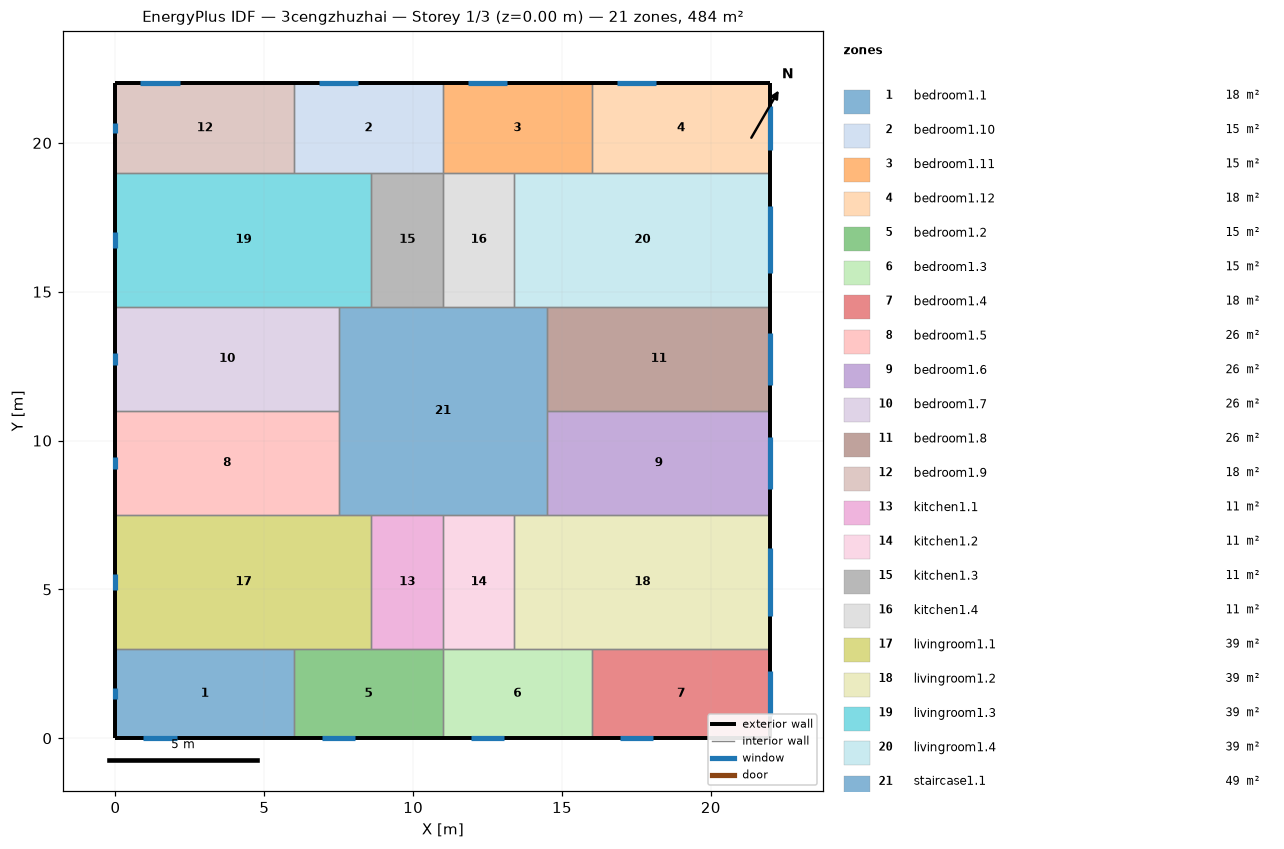
=== STOREY PLAN SPEC (per zone: floor XY polygon, exterior-wall plan segments, windows/doors) ===
zone 1: bedroom1.1  (18.0 m²)
  floor: (6.00, 3.00) (6.00, 0.00) (0.00, 0.00) (0.00, 3.00)
  exterior wall: (0.00, 3.00) – (0.00, 0.00)  [3.0 m]
    window: (0.00, 1.68) – (0.00, 1.32)  [0.5 m²]
  exterior wall: (0.00, 0.00) – (6.00, 0.00)  [6.0 m]
    window: (0.94, 0.00) – (2.06, 0.00)  [1.7 m²]
  interior walls: 2
zone 2: bedroom1.10  (15.0 m²)
  floor: (11.00, 22.00) (11.00, 19.00) (6.00, 19.00) (6.00, 22.00)
  exterior wall: (11.00, 22.00) – (6.00, 22.00)  [5.0 m]
    window: (8.16, 22.00) – (6.84, 22.00)  [2.0 m²]
  interior walls: 4
zone 3: bedroom1.11  (15.0 m²)
  floor: (16.00, 22.00) (16.00, 19.00) (11.00, 19.00) (11.00, 22.00)
  exterior wall: (16.00, 22.00) – (11.00, 22.00)  [5.0 m]
    window: (13.16, 22.00) – (11.84, 22.00)  [2.0 m²]
  interior walls: 4
zone 4: bedroom1.12  (18.0 m²)
  floor: (22.00, 22.00) (22.00, 19.00) (16.00, 19.00) (16.00, 22.00)
  exterior wall: (22.00, 19.00) – (22.00, 22.00)  [3.0 m]
    window: (22.00, 19.75) – (22.00, 21.25)  [2.3 m²]
  exterior wall: (22.00, 22.00) – (16.00, 22.00)  [6.0 m]
    window: (18.16, 22.00) – (16.84, 22.00)  [2.0 m²]
  interior walls: 2
zone 5: bedroom1.2  (15.0 m²)
  floor: (11.00, 3.00) (11.00, 0.00) (6.00, 0.00) (6.00, 3.00)
  exterior wall: (6.00, 0.00) – (11.00, 0.00)  [5.0 m]
    window: (6.94, 0.00) – (8.06, 0.00)  [1.7 m²]
  interior walls: 4
zone 6: bedroom1.3  (15.0 m²)
  floor: (16.00, 3.00) (16.00, 0.00) (11.00, 0.00) (11.00, 3.00)
  exterior wall: (11.00, 0.00) – (16.00, 0.00)  [5.0 m]
    window: (11.94, 0.00) – (13.06, 0.00)  [1.7 m²]
  interior walls: 4
zone 7: bedroom1.4  (18.0 m²)
  floor: (22.00, 3.00) (22.00, 0.00) (16.00, 0.00) (16.00, 3.00)
  exterior wall: (16.00, 0.00) – (22.00, 0.00)  [6.0 m]
    window: (16.94, 0.00) – (18.06, 0.00)  [1.7 m²]
  exterior wall: (22.00, 0.00) – (22.00, 3.00)  [3.0 m]
    window: (22.00, 0.75) – (22.00, 2.25)  [2.3 m²]
  interior walls: 2
zone 8: bedroom1.5  (26.2 m²)
  floor: (7.50, 11.00) (7.50, 7.50) (0.00, 7.50) (0.00, 11.00)
  exterior wall: (0.00, 11.00) – (0.00, 7.50)  [3.5 m]
    window: (0.00, 9.46) – (0.00, 9.04)  [0.6 m²]
  interior walls: 3
zone 9: bedroom1.6  (26.2 m²)
  floor: (22.00, 11.00) (22.00, 7.50) (14.50, 7.50) (14.50, 11.00)
  exterior wall: (22.00, 7.50) – (22.00, 11.00)  [3.5 m]
    window: (22.00, 8.37) – (22.00, 10.13)  [2.6 m²]
  interior walls: 3
zone 10: bedroom1.7  (26.2 m²)
  floor: (7.50, 14.50) (7.50, 11.00) (0.00, 11.00) (0.00, 14.50)
  exterior wall: (0.00, 14.50) – (0.00, 11.00)  [3.5 m]
    window: (0.00, 12.96) – (0.00, 12.54)  [0.6 m²]
  interior walls: 3
zone 11: bedroom1.8  (26.2 m²)
  floor: (22.00, 14.50) (22.00, 11.00) (14.50, 11.00) (14.50, 14.50)
  exterior wall: (22.00, 11.00) – (22.00, 14.50)  [3.5 m]
    window: (22.00, 11.87) – (22.00, 13.63)  [2.6 m²]
  interior walls: 3
zone 12: bedroom1.9  (18.0 m²)
  floor: (6.00, 22.00) (6.00, 19.00) (0.00, 19.00) (0.00, 22.00)
  exterior wall: (0.00, 22.00) – (0.00, 19.00)  [3.0 m]
    window: (0.00, 20.68) – (0.00, 20.32)  [0.5 m²]
  exterior wall: (6.00, 22.00) – (0.00, 22.00)  [6.0 m]
    window: (2.16, 22.00) – (0.84, 22.00)  [2.0 m²]
  interior walls: 2
zone 13: kitchen1.1  (10.8 m²)
  floor: (11.00, 7.50) (11.00, 3.00) (8.60, 3.00) (8.60, 7.50)
  interior walls: 4
zone 14: kitchen1.2  (10.8 m²)
  floor: (13.40, 7.50) (13.40, 3.00) (11.00, 3.00) (11.00, 7.50)
  interior walls: 4
zone 15: kitchen1.3  (10.8 m²)
  floor: (11.00, 19.00) (11.00, 14.50) (8.60, 14.50) (8.60, 19.00)
  interior walls: 4
zone 16: kitchen1.4  (10.8 m²)
  floor: (13.40, 19.00) (13.40, 14.50) (11.00, 14.50) (11.00, 19.00)
  interior walls: 4
zone 17: livingroom1.1  (38.7 m²)
  floor: (8.60, 7.50) (8.60, 3.00) (0.00, 3.00) (0.00, 7.50)
  exterior wall: (0.00, 7.50) – (0.00, 3.00)  [4.5 m]
    window: (0.00, 5.52) – (0.00, 4.98)  [0.8 m²]
  interior walls: 5
zone 18: livingroom1.2  (38.7 m²)
  floor: (22.00, 7.50) (22.00, 3.00) (13.40, 3.00) (13.40, 7.50)
  exterior wall: (22.00, 3.00) – (22.00, 7.50)  [4.5 m]
    window: (22.00, 4.12) – (22.00, 6.38)  [3.4 m²]
  interior walls: 5
zone 19: livingroom1.3  (38.7 m²)
  floor: (8.60, 19.00) (8.60, 14.50) (0.00, 14.50) (0.00, 19.00)
  exterior wall: (0.00, 19.00) – (0.00, 14.50)  [4.5 m]
    window: (0.00, 17.02) – (0.00, 16.48)  [0.8 m²]
  interior walls: 5
zone 20: livingroom1.4  (38.7 m²)
  floor: (22.00, 19.00) (22.00, 14.50) (13.40, 14.50) (13.40, 19.00)
  exterior wall: (22.00, 14.50) – (22.00, 19.00)  [4.5 m]
    window: (22.00, 15.62) – (22.00, 17.88)  [3.4 m²]
  interior walls: 5
zone 21: staircase1.1  (49.0 m²)
  floor: (14.50, 14.50) (14.50, 7.50) (7.50, 7.50) (7.50, 14.50)
  interior walls: 12

=== DERIVED (storey summary) ===
Building: 3cengzhuzhai
Storey: 1 of 3  (floor level z = 0.00 m)
Storey gross floor area: 484.0 m²
Zones on this storey: 21
  - bedroom1.1: floor 18.0 m²; exterior wall 9.0 m (27.0 m²); 2 window(s) 2.2 m²; WWR 8.2%
  - bedroom1.10: floor 15.0 m²; exterior wall 5.0 m (15.0 m²); 1 window(s) 2.0 m²; WWR 13.2%
  - bedroom1.11: floor 15.0 m²; exterior wall 5.0 m (15.0 m²); 1 window(s) 2.0 m²; WWR 13.2%
  - bedroom1.12: floor 18.0 m²; exterior wall 9.0 m (27.0 m²); 2 window(s) 4.2 m²; WWR 15.7%
  - bedroom1.2: floor 15.0 m²; exterior wall 5.0 m (15.0 m²); 1 window(s) 1.7 m²; WWR 11.2%
  - bedroom1.3: floor 15.0 m²; exterior wall 5.0 m (15.0 m²); 1 window(s) 1.7 m²; WWR 11.2%
  - bedroom1.4: floor 18.0 m²; exterior wall 9.0 m (27.0 m²); 2 window(s) 3.9 m²; WWR 14.6%
  - bedroom1.5: floor 26.2 m²; exterior wall 3.5 m (10.5 m²); 1 window(s) 0.6 m²; WWR 5.9%
  - bedroom1.6: floor 26.2 m²; exterior wall 3.5 m (10.5 m²); 1 window(s) 2.6 m²; WWR 25.1%
  - bedroom1.7: floor 26.2 m²; exterior wall 3.5 m (10.5 m²); 1 window(s) 0.6 m²; WWR 5.9%
  - bedroom1.8: floor 26.2 m²; exterior wall 3.5 m (10.5 m²); 1 window(s) 2.6 m²; WWR 25.1%
  - bedroom1.9: floor 18.0 m²; exterior wall 9.0 m (27.0 m²); 2 window(s) 2.5 m²; WWR 9.3%
  - kitchen1.1: floor 10.8 m²
  - kitchen1.2: floor 10.8 m²
  - kitchen1.3: floor 10.8 m²
  - kitchen1.4: floor 10.8 m²
  - livingroom1.1: floor 38.7 m²; exterior wall 4.5 m (13.5 m²); 1 window(s) 0.8 m²; WWR 5.9%
  - livingroom1.2: floor 38.7 m²; exterior wall 4.5 m (13.5 m²); 1 window(s) 3.4 m²; WWR 25.1%
  - livingroom1.3: floor 38.7 m²; exterior wall 4.5 m (13.5 m²); 1 window(s) 0.8 m²; WWR 5.9%
  - livingroom1.4: floor 38.7 m²; exterior wall 4.5 m (13.5 m²); 1 window(s) 3.4 m²; WWR 25.1%
  - staircase1.1: floor 49.0 m²
Zone adjacency (shared interzone walls):
  - bedroom1.1 ↔ bedroom1.2
  - bedroom1.1 ↔ livingroom1.1
  - bedroom1.10 ↔ bedroom1.11
  - bedroom1.10 ↔ bedroom1.9
  - bedroom1.10 ↔ kitchen1.3
  - bedroom1.10 ↔ livingroom1.3
  - bedroom1.11 ↔ bedroom1.12
  - bedroom1.11 ↔ kitchen1.4
  - bedroom1.11 ↔ livingroom1.4
  - bedroom1.12 ↔ livingroom1.4
  - bedroom1.2 ↔ bedroom1.3
  - bedroom1.2 ↔ kitchen1.1
  - bedroom1.2 ↔ livingroom1.1
  - bedroom1.3 ↔ bedroom1.4
  - bedroom1.3 ↔ kitchen1.2
  - bedroom1.3 ↔ livingroom1.2
  - bedroom1.4 ↔ livingroom1.2
  - bedroom1.5 ↔ bedroom1.7
  - bedroom1.5 ↔ livingroom1.1
  - bedroom1.5 ↔ staircase1.1
  - bedroom1.6 ↔ bedroom1.8
  - bedroom1.6 ↔ livingroom1.2
  - bedroom1.6 ↔ staircase1.1
  - bedroom1.7 ↔ livingroom1.3
  - bedroom1.7 ↔ staircase1.1
  - bedroom1.8 ↔ livingroom1.4
  - bedroom1.8 ↔ staircase1.1
  - bedroom1.9 ↔ livingroom1.3
  - kitchen1.1 ↔ kitchen1.2
  - kitchen1.1 ↔ livingroom1.1
  - kitchen1.1 ↔ staircase1.1
  - kitchen1.2 ↔ livingroom1.2
  - kitchen1.2 ↔ staircase1.1
  - kitchen1.3 ↔ kitchen1.4
  - kitchen1.3 ↔ livingroom1.3
  - kitchen1.3 ↔ staircase1.1
  - kitchen1.4 ↔ livingroom1.4
  - kitchen1.4 ↔ staircase1.1
  - livingroom1.1 ↔ staircase1.1
  - livingroom1.2 ↔ staircase1.1
  - livingroom1.3 ↔ staircase1.1
  - livingroom1.4 ↔ staircase1.1